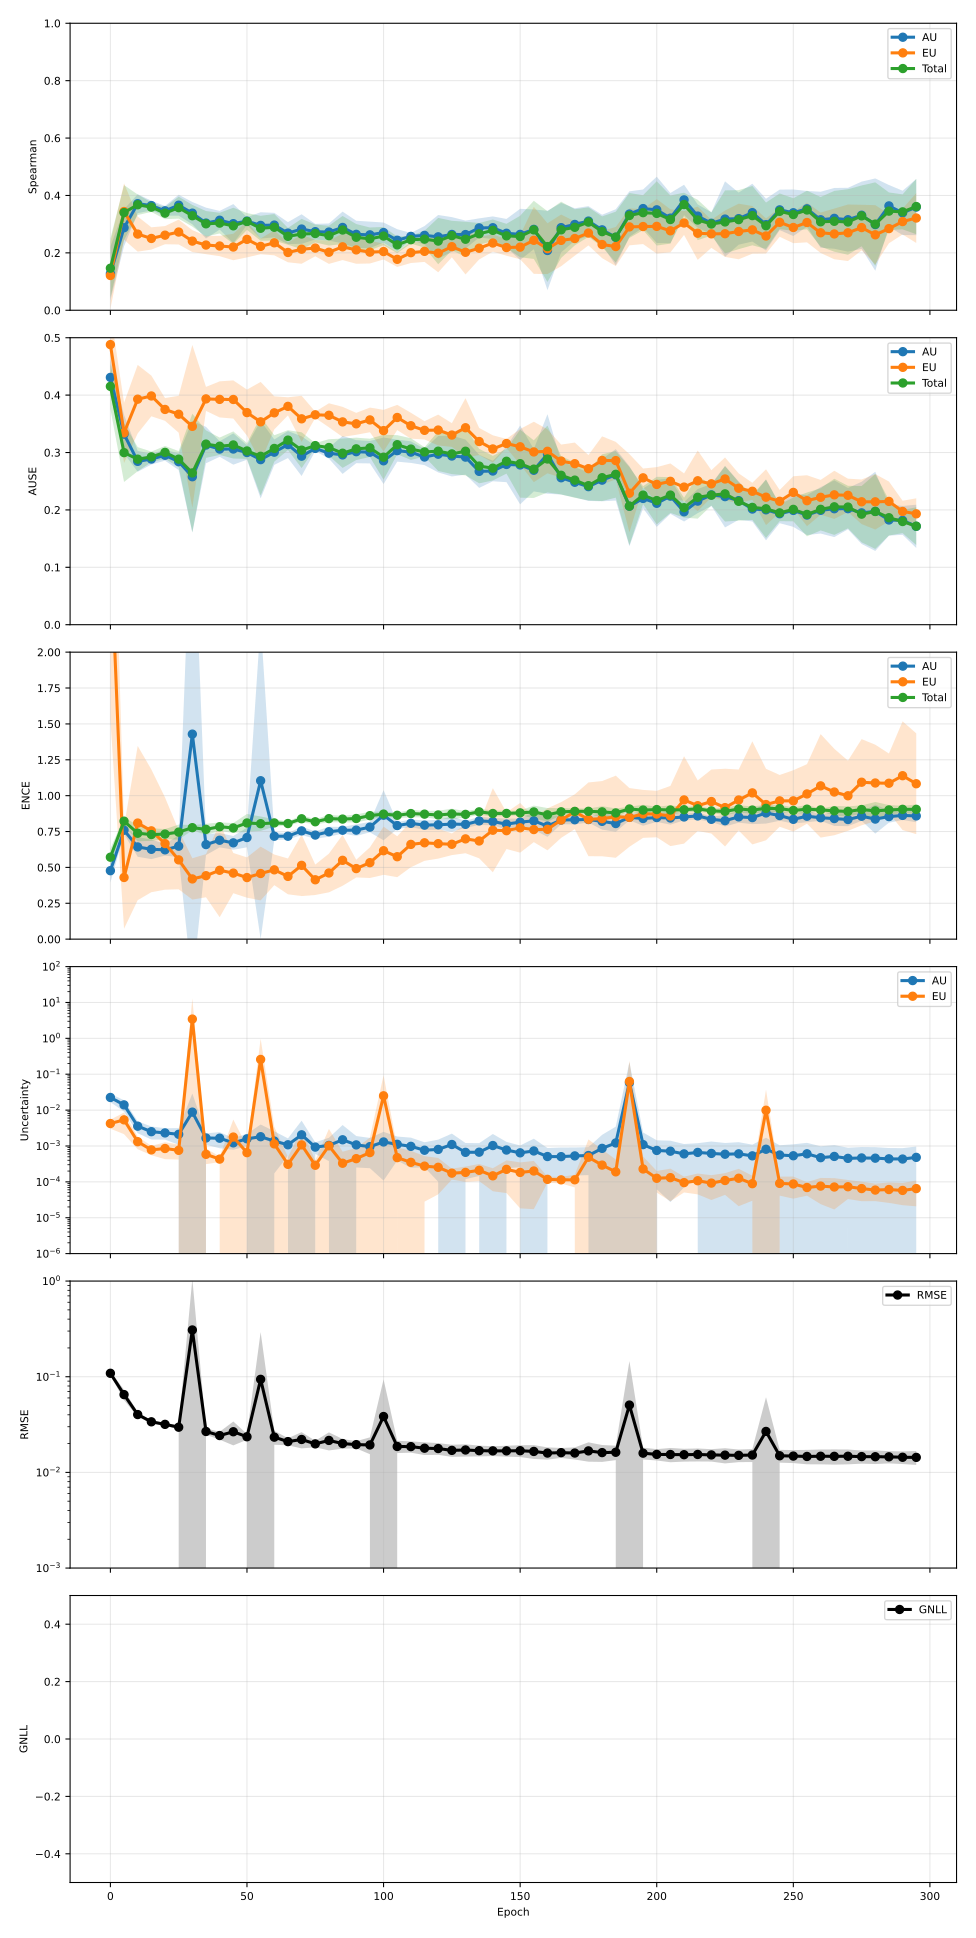

The data file committed next to this chart (first rows):
epoch, pearson_aleatoric, pearson_aleatoric_mean, pearson_aleatoric_std, pearson_aleatoric_ci95_low, pearson_aleatoric_ci95_high, pearson_aleatoric_n, pearson_epistemic, pearson_epistemic_mean, pearson_epistemic_std, pearson_epistemic_ci95_low, pearson_epistemic_ci95_high, pearson_epistemic_n, pearson_total, pearson_total_mean, pearson_total_std, pearson_total_ci95_low, pearson_total_ci95_high, pearson_total_n, spearman_aleatoric, spearman_aleatoric_mean, spearman_aleatoric_std, spearman_aleatoric_ci95_low, spearman_aleatoric_ci95_high
0, 0.3834, 0.3834, 0.1232, 0.2304, 0.5364, 5, 0.1956, 0.1956, 0.0251, 0.1644, 0.2267, 5, 0.3575, 0.3575, 0.1068, 0.2249, 0.49, 5, 0.128, 0.128, 0.07539, 0.03441, 0.2216
5, 0.4658, 0.4658, 0.1419, 0.2896, 0.642, 5, 0.3895, 0.3895, 0.1452, 0.2093, 0.5698, 5, 0.4493, 0.4493, 0.1381, 0.2778, 0.6208, 5, 0.2875, 0.2875, 0.05191, 0.2231, 0.352
10, 0.3941, 0.3941, 0.08466, 0.289, 0.4992, 5, 0.1735, 0.1735, 0.1201, 0.02444, 0.3225, 5, 0.3448, 0.3448, 0.04773, 0.2856, 0.4041, 5, 0.3713, 0.3713, 0.02653, 0.3384, 0.4043
15, 0.4263, 0.4263, 0.2027, 0.1747, 0.678, 5, 0.1135, 0.1135, 0.09593, -0.005607, 0.2326, 5, 0.3769, 0.3769, 0.1679, 0.1685, 0.5853, 5, 0.3647, 0.3647, 0.01372, 0.3476, 0.3817
20, 0.4564, 0.4564, 0.05094, 0.3932, 0.5197, 5, 0.1074, 0.1074, 0.1008, -0.01781, 0.2325, 5, 0.3998, 0.3998, 0.05202, 0.3352, 0.4644, 5, 0.3465, 0.3465, 0.01362, 0.3295, 0.3634
25, 0.5029, 0.5029, 0.2166, 0.234, 0.7719, 5, 0.1475, 0.1475, 0.1227, -0.004762, 0.2998, 5, 0.4454, 0.4454, 0.1827, 0.2185, 0.6722, 5, 0.3661, 0.3661, 0.02938, 0.3296, 0.4026
30, 0.6517, 0.6517, 0.2375, 0.3569, 0.9465, 5, 0.4664, 0.4664, 0.4915, -0.1437, 1.077, 5, 0.7343, 0.7343, 0.2668, 0.4031, 1.065, 5, 0.3383, 0.3383, 0.0313, 0.2995, 0.3772
35, 0.5738, 0.5738, 0.1355, 0.4056, 0.742, 5, 0.1667, 0.1667, 0.1249, 0.01165, 0.3217, 5, 0.4957, 0.4957, 0.1029, 0.368, 0.6234, 5, 0.3037, 0.3037, 0.04333, 0.2499, 0.3575
40, 0.4789, 0.4789, 0.2923, 0.1161, 0.8418, 5, 0.08728, 0.08728, 0.04812, 0.02754, 0.147, 5, 0.4233, 0.4233, 0.2471, 0.1165, 0.73, 5, 0.3137, 0.3137, 0.02621, 0.2811, 0.3462
45, 0.7503, 0.7503, 0.1866, 0.5187, 0.9819, 5, 0.3295, 0.3295, 0.3765, -0.1379, 0.7968, 5, 0.7023, 0.7023, 0.2128, 0.438, 0.9665, 5, 0.3017, 0.3017, 0.05494, 0.2335, 0.3699
50, 0.5526, 0.5526, 0.2425, 0.2515, 0.8537, 5, 0.1417, 0.1417, 0.06859, 0.05654, 0.2268, 5, 0.492, 0.492, 0.25, 0.1816, 0.8024, 5, 0.3106, 0.3106, 0.0111, 0.2969, 0.3244
55, 0.7317, 0.7317, 0.2456, 0.4267, 1.037, 5, 0.32, 0.32, 0.3805, -0.1523, 0.7923, 5, 0.6593, 0.6593, 0.2763, 0.3163, 1.002, 5, 0.2956, 0.2956, 0.03689, 0.2499, 0.3414
60, 0.6996, 0.6996, 0.2002, 0.4512, 0.9481, 5, 0.2758, 0.2758, 0.399, -0.2197, 0.7712, 5, 0.6628, 0.6628, 0.2722, 0.3249, 1.001, 5, 0.2967, 0.2967, 0.03444, 0.2539, 0.3394
65, 0.6074, 0.6074, 0.1726, 0.3931, 0.8217, 5, 0.2345, 0.2345, 0.1827, 0.007593, 0.4613, 5, 0.5722, 0.5722, 0.1748, 0.3552, 0.7892, 5, 0.2688, 0.2688, 0.03079, 0.2306, 0.307
70, 0.7027, 0.7027, 0.1218, 0.5514, 0.8539, 5, 0.303, 0.303, 0.2657, -0.02688, 0.6329, 5, 0.6259, 0.6259, 0.05325, 0.5598, 0.692, 5, 0.2829, 0.2829, 0.04149, 0.2314, 0.3345
75, 0.591, 0.591, 0.2164, 0.3223, 0.8597, 5, 0.1413, 0.1413, 0.0595, 0.06739, 0.2151, 5, 0.5498, 0.5498, 0.194, 0.3089, 0.7907, 5, 0.2738, 0.2738, 0.02189, 0.2466, 0.3009
80, 0.6709, 0.6709, 0.2607, 0.3473, 0.9945, 5, 0.3166, 0.3166, 0.3538, -0.1226, 0.7559, 5, 0.6245, 0.6245, 0.2401, 0.3264, 0.9225, 5, 0.2725, 0.2725, 0.02408, 0.2426, 0.3024
85, 0.7103, 0.7103, 0.3101, 0.3253, 1.095, 5, 0.2286, 0.2286, 0.06199, 0.1517, 0.3056, 5, 0.6859, 0.6859, 0.2986, 0.3152, 1.057, 5, 0.2885, 0.2885, 0.04449, 0.2333, 0.3437
90, 0.6003, 0.6003, 0.285, 0.2465, 0.9542, 5, 0.2527, 0.2527, 0.1475, 0.06964, 0.4358, 5, 0.5507, 0.5507, 0.2841, 0.198, 0.9034, 5, 0.2645, 0.2645, 0.03816, 0.2171, 0.3119
95, 0.6669, 0.6669, 0.309, 0.2833, 1.05, 5, 0.3165, 0.3165, 0.3246, -0.08653, 0.7195, 5, 0.614, 0.614, 0.3374, 0.1951, 1.033, 5, 0.2627, 0.2627, 0.03717, 0.2165, 0.3088
100, 0.598, 0.598, 0.306, 0.218, 0.9779, 5, 0.3622, 0.3622, 0.3606, -0.08552, 0.8099, 5, 0.727, 0.727, 0.2758, 0.3846, 1.069, 5, 0.2707, 0.2707, 0.02819, 0.2357, 0.3057
105, 0.6776, 0.6776, 0.2248, 0.3985, 0.9567, 5, 0.4132, 0.4132, 0.1505, 0.2263, 0.6, 5, 0.6628, 0.6628, 0.2163, 0.3943, 0.9313, 5, 0.2439, 0.2439, 0.03099, 0.2055, 0.2824
110, 0.6036, 0.6036, 0.3292, 0.1948, 1.012, 5, 0.3122, 0.3122, 0.2465, 0.006146, 0.6183, 5, 0.565, 0.565, 0.3086, 0.1819, 0.9481, 5, 0.2574, 0.2574, 0.009528, 0.2456, 0.2692
115, 0.5637, 0.5637, 0.2887, 0.2054, 0.9221, 5, 0.271, 0.271, 0.1442, 0.09204, 0.4501, 5, 0.5579, 0.5579, 0.2833, 0.2061, 0.9096, 5, 0.2609, 0.2609, 0.02614, 0.2285, 0.2934
120, 0.561, 0.561, 0.3335, 0.147, 0.975, 5, 0.2645, 0.2645, 0.1382, 0.09286, 0.4361, 5, 0.562, 0.562, 0.3126, 0.174, 0.95, 5, 0.2558, 0.2558, 0.06132, 0.1796, 0.3319
125, 0.4963, 0.4963, 0.3754, 0.03026, 0.9624, 5, 0.2271, 0.2271, 0.07238, 0.1373, 0.317, 5, 0.4791, 0.4791, 0.3602, 0.03194, 0.9262, 5, 0.2641, 0.2641, 0.04869, 0.2036, 0.3245
130, 0.6509, 0.6509, 0.3279, 0.2438, 1.058, 5, 0.2858, 0.2858, 0.1494, 0.1003, 0.4713, 5, 0.6226, 0.6226, 0.3359, 0.2056, 1.04, 5, 0.2638, 0.2638, 0.03917, 0.2151, 0.3124
135, 0.6679, 0.6679, 0.3041, 0.2903, 1.045, 5, 0.2494, 0.2494, 0.1305, 0.08741, 0.4113, 5, 0.6294, 0.6294, 0.3028, 0.2535, 1.005, 5, 0.2869, 0.2869, 0.02685, 0.2535, 0.3202
140, 0.6487, 0.6487, 0.3705, 0.1887, 1.109, 5, 0.3454, 0.3454, 0.1699, 0.1345, 0.5563, 5, 0.6393, 0.6393, 0.3631, 0.1885, 1.09, 5, 0.2876, 0.2876, 0.03177, 0.2481, 0.327
145, 0.6099, 0.6099, 0.3412, 0.1864, 1.033, 5, 0.3259, 0.3259, 0.1829, 0.09881, 0.553, 5, 0.5843, 0.5843, 0.3455, 0.1553, 1.013, 5, 0.2682, 0.2682, 0.0402, 0.2183, 0.3181
150, 0.6376, 0.6376, 0.3291, 0.229, 1.046, 5, 0.2989, 0.2989, 0.2531, -0.01532, 0.6131, 5, 0.6128, 0.6128, 0.3308, 0.202, 1.023, 5, 0.2643, 0.2643, 0.07176, 0.1753, 0.3534
155, 0.6185, 0.6185, 0.3401, 0.1963, 1.041, 5, 0.2536, 0.2536, 0.09772, 0.1323, 0.3749, 5, 0.5994, 0.5994, 0.3359, 0.1823, 1.016, 5, 0.2818, 0.2818, 0.05576, 0.2126, 0.3511
160, 0.6388, 0.6388, 0.3189, 0.2429, 1.035, 5, 0.2548, 0.2548, 0.1271, 0.09706, 0.4125, 5, 0.6166, 0.6166, 0.3171, 0.2229, 1.01, 5, 0.2083, 0.2083, 0.1115, 0.06989, 0.3467
165, 0.6746, 0.6746, 0.3362, 0.2573, 1.092, 5, 0.2726, 0.2726, 0.1571, 0.07759, 0.4676, 5, 0.6491, 0.6491, 0.3378, 0.2297, 1.068, 5, 0.2878, 0.2878, 0.06937, 0.2017, 0.3739
170, 0.574, 0.574, 0.3657, 0.1201, 1.028, 5, 0.2648, 0.2648, 0.1666, 0.05793, 0.4717, 5, 0.5346, 0.5346, 0.3727, 0.07185, 0.9974, 5, 0.2989, 0.2989, 0.04545, 0.2425, 0.3554
175, 0.7312, 0.7312, 0.2988, 0.3603, 1.102, 5, 0.3835, 0.3835, 0.3032, 0.00714, 0.76, 5, 0.71, 0.71, 0.302, 0.3351, 1.085, 5, 0.3107, 0.3107, 0.04188, 0.2587, 0.3627
180, 0.6215, 0.6215, 0.3563, 0.1791, 1.064, 5, 0.3264, 0.3264, 0.2568, 0.007561, 0.6452, 5, 0.601, 0.601, 0.3564, 0.1585, 1.043, 5, 0.2802, 0.2802, 0.04231, 0.2276, 0.3327
185, 0.6676, 0.6676, 0.2579, 0.3475, 0.9878, 5, 0.3963, 0.3963, 0.1501, 0.2099, 0.5826, 5, 0.6514, 0.6514, 0.2404, 0.3529, 0.9498, 5, 0.2542, 0.2542, 0.07876, 0.1564, 0.3519
190, 0.7552, 0.7552, 0.2738, 0.4153, 1.095, 5, 0.5658, 0.5658, 0.2743, 0.2253, 0.9064, 5, 0.6716, 0.6716, 0.2806, 0.3233, 1.02, 5, 0.3352, 0.3352, 0.06373, 0.2561, 0.4143
195, 0.645, 0.645, 0.3073, 0.2636, 1.026, 5, 0.3851, 0.3851, 0.2614, 0.06061, 0.7096, 5, 0.6298, 0.6298, 0.2971, 0.261, 0.9986, 5, 0.3543, 0.3543, 0.05359, 0.2877, 0.4208
200, 0.5005, 0.5005, 0.4027, 0.0005463, 1, 5, 0.2164, 0.2164, 0.1761, -0.00227, 0.435, 5, 0.4765, 0.4765, 0.3763, 0.009364, 0.9436, 5, 0.3499, 0.3499, 0.09301, 0.2344, 0.4654
205, 0.5677, 0.5677, 0.3531, 0.1293, 1.006, 5, 0.3065, 0.3065, 0.1503, 0.1198, 0.4931, 5, 0.5498, 0.5498, 0.3529, 0.1117, 0.9879, 5, 0.321, 0.321, 0.07043, 0.2335, 0.4084
210, 0.5272, 0.5272, 0.381, 0.05421, 1, 5, 0.2498, 0.2498, 0.1419, 0.07367, 0.4259, 5, 0.5097, 0.5097, 0.3786, 0.03964, 0.9797, 5, 0.3845, 0.3845, 0.04257, 0.3317, 0.4374
215, 0.5194, 0.5194, 0.3166, 0.1264, 0.9124, 5, 0.2866, 0.2866, 0.1295, 0.1258, 0.4473, 5, 0.5105, 0.5105, 0.3075, 0.1287, 0.8922, 5, 0.3281, 0.3281, 0.03271, 0.2875, 0.3687
220, 0.5638, 0.5638, 0.3576, 0.1198, 1.008, 5, 0.2897, 0.2897, 0.1568, 0.09502, 0.4843, 5, 0.5532, 0.5532, 0.3499, 0.1188, 0.9876, 5, 0.3031, 0.3031, 0.03058, 0.2652, 0.3411
225, 0.5866, 0.5866, 0.3371, 0.1681, 1.005, 5, 0.2334, 0.2334, 0.07167, 0.1444, 0.3224, 5, 0.5693, 0.5693, 0.3276, 0.1626, 0.976, 5, 0.3177, 0.3177, 0.1059, 0.1862, 0.4491
230, 0.6124, 0.6124, 0.3185, 0.2169, 1.008, 5, 0.3313, 0.3313, 0.1044, 0.2018, 0.4609, 5, 0.5956, 0.5956, 0.3123, 0.208, 0.9833, 5, 0.3192, 0.3192, 0.07311, 0.2285, 0.41
235, 0.6469, 0.6469, 0.2776, 0.3023, 0.9915, 5, 0.3763, 0.3763, 0.1023, 0.2493, 0.5032, 5, 0.629, 0.629, 0.2731, 0.2899, 0.9681, 5, 0.3401, 0.3401, 0.08112, 0.2394, 0.4408
240, 0.6876, 0.6876, 0.396, 0.196, 1.179, 5, 0.4194, 0.4194, 0.3428, -0.006234, 0.845, 5, 0.679, 0.679, 0.3941, 0.1897, 1.168, 5, 0.2983, 0.2983, 0.07278, 0.2079, 0.3886
245, 0.5579, 0.5579, 0.359, 0.1123, 1.004, 5, 0.2518, 0.2518, 0.1205, 0.1021, 0.4014, 5, 0.5436, 0.5436, 0.3544, 0.1036, 0.9836, 5, 0.3498, 0.3498, 0.05684, 0.2792, 0.4203
250, 0.5988, 0.5988, 0.3251, 0.1952, 1.002, 5, 0.2844, 0.2844, 0.1064, 0.1523, 0.4164, 5, 0.5761, 0.5761, 0.3273, 0.1697, 0.9824, 5, 0.3397, 0.3397, 0.06534, 0.2586, 0.4208
255, 0.5852, 0.5852, 0.3597, 0.1387, 1.032, 5, 0.283, 0.283, 0.1318, 0.1195, 0.4466, 5, 0.5685, 0.5685, 0.3586, 0.1234, 1.014, 5, 0.3534, 0.3534, 0.05015, 0.2912, 0.4157
260, 0.6435, 0.6435, 0.309, 0.2599, 1.027, 5, 0.3217, 0.3217, 0.1554, 0.1288, 0.5146, 5, 0.6217, 0.6217, 0.3138, 0.2321, 1.011, 5, 0.3153, 0.3153, 0.07863, 0.2177, 0.4129
265, 0.6139, 0.6139, 0.3259, 0.2093, 1.019, 5, 0.3453, 0.3453, 0.1479, 0.1617, 0.5288, 5, 0.603, 0.603, 0.327, 0.197, 1.009, 5, 0.3202, 0.3202, 0.08531, 0.2143, 0.4261
270, 0.6423, 0.6423, 0.3107, 0.2565, 1.028, 5, 0.3546, 0.3546, 0.1812, 0.1295, 0.5796, 5, 0.6088, 0.6088, 0.3289, 0.2005, 1.017, 5, 0.3154, 0.3154, 0.08964, 0.2041, 0.4267
275, 0.6543, 0.6543, 0.3211, 0.2557, 1.053, 5, 0.3372, 0.3372, 0.1379, 0.166, 0.5085, 5, 0.6359, 0.6359, 0.3192, 0.2397, 1.032, 5, 0.3311, 0.3311, 0.09436, 0.2139, 0.4482
280, 0.6499, 0.6499, 0.3182, 0.2548, 1.045, 5, 0.3625, 0.3625, 0.1665, 0.1558, 0.5693, 5, 0.638, 0.638, 0.3181, 0.2431, 1.033, 5, 0.2985, 0.2985, 0.1296, 0.1376, 0.4593
285, 0.6225, 0.6225, 0.3505, 0.1873, 1.058, 5, 0.2942, 0.2942, 0.1464, 0.1125, 0.476, 5, 0.6049, 0.6049, 0.3507, 0.1696, 1.04, 5, 0.3636, 0.3636, 0.05865, 0.2908, 0.4364
290, 0.6012, 0.6012, 0.346, 0.1716, 1.031, 5, 0.3159, 0.3159, 0.1742, 0.09963, 0.5321, 5, 0.5846, 0.5846, 0.3496, 0.1506, 1.019, 5, 0.3393, 0.3393, 0.06219, 0.2621, 0.4165
295, 0.6038, 0.6038, 0.3792, 0.133, 1.075, 5, 0.3095, 0.3095, 0.1774, 0.08924, 0.5297, 5, 0.5861, 0.5861, 0.3747, 0.1209, 1.051, 5, 0.3594, 0.3594, 0.07881, 0.2616, 0.4573
